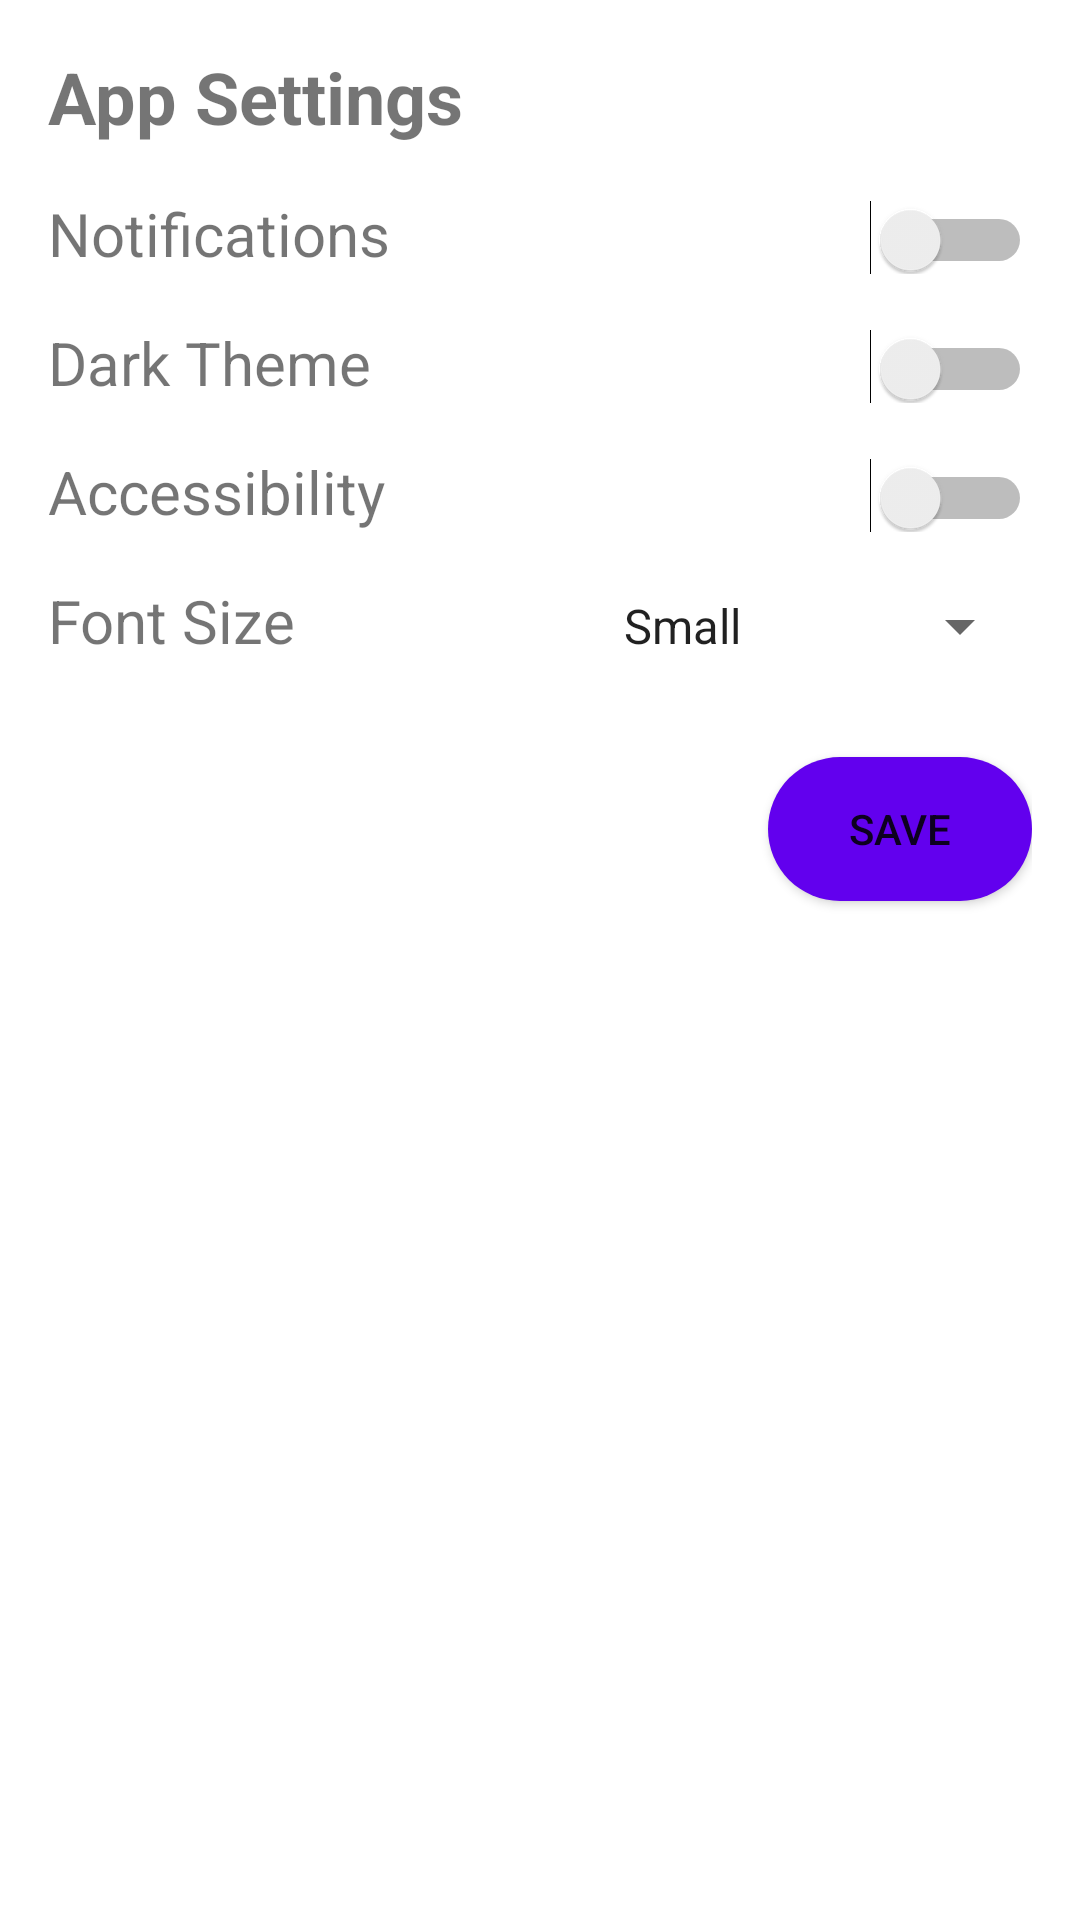

Produce the Android XML layout that renders to this screen, including the resource entries it uses.
<!-- AndroidManifest.xml: application theme Theme.Delivery -->
<!-- res/layout/fragment_app_setting.xml -->
<?xml version="1.0" encoding="utf-8"?>
<LinearLayout xmlns:android="http://schemas.android.com/apk/res/android"
    xmlns:tools="http://schemas.android.com/tools"
    android:layout_width="match_parent"
    android:layout_height="match_parent"
    android:orientation="vertical"
    android:padding="16dp"
    tools:context=".AppSettingsActivity">

    <TextView
        android:layout_width="wrap_content"
        android:layout_height="wrap_content"
        android:text="App Settings"
        android:textSize="24sp"
        android:textStyle="bold"
        android:layout_marginBottom="16dp" />

    <LinearLayout
        android:layout_width="match_parent"
        android:layout_height="wrap_content"
        android:orientation="horizontal"
        android:layout_marginBottom="16dp">

        <TextView
            android:layout_width="0dp"
            android:layout_weight="1"
            android:layout_height="wrap_content"
            android:text="Notifications"
            android:textSize="20dp"
            />

        <Switch
            android:id="@+id/notificationsSwitch"
            android:layout_width="wrap_content"
            android:layout_height="wrap_content"
            tools:ignore="UseSwitchCompatOrMaterialXml" />
    </LinearLayout>

    <LinearLayout
        android:layout_width="match_parent"
        android:layout_height="wrap_content"
        android:orientation="horizontal"
        android:layout_marginBottom="16dp">

        <TextView
            android:layout_width="0dp"
            android:layout_weight="1"
            android:layout_height="wrap_content"
            android:text="Dark Theme"
            android:textSize="20dp"
            />

        <Switch
            android:id="@+id/themeSwitch"
            android:layout_width="wrap_content"
            android:layout_height="wrap_content"
            tools:ignore="UseSwitchCompatOrMaterialXml" />
    </LinearLayout>

    <LinearLayout
        android:layout_width="match_parent"
        android:layout_height="wrap_content"
        android:orientation="horizontal"
        android:layout_marginBottom="16dp">

        <TextView
            android:layout_width="0dp"
            android:layout_weight="1"
            android:layout_height="wrap_content"
            android:text="Accessibility"
            android:textSize="20dp"
            />

        <Switch
            android:id="@+id/accessibilitySwitch"
            android:layout_width="wrap_content"
            android:layout_height="wrap_content"
            tools:ignore="UseSwitchCompatOrMaterialXml" />
    </LinearLayout>

    <LinearLayout
        android:layout_width="match_parent"
        android:layout_height="wrap_content"
        android:orientation="horizontal"
        android:layout_marginBottom="16dp">

        <TextView
            android:layout_width="0dp"
            android:layout_weight="1"
            android:layout_height="wrap_content"
            android:text="Font Size"
            android:textSize="20dp"
            />

        <Spinner
            android:id="@+id/fontSizeSpinner"
            android:layout_width="wrap_content"
            android:layout_height="wrap_content"
            android:entries="@array/font_size_options" />
    </LinearLayout>

    <Button
        android:id="@+id/saveButton"
        android:layout_width="wrap_content"
        android:layout_height="wrap_content"
        android:text="Save"
        android:layout_gravity="end"
        android:layout_marginTop="16dp"
        android:background="@drawable/button_background"
        />

</LinearLayout>
<!-- resources referenced by this layout -->
<resources>
  <string-array name="font_size_options">
          <item>Small</item>
          <item>Medium</item>
          <item>Large</item>
          <item>Extra Large</item>
      </string-array>
  <!-- drawable button_background (drawable) -->
  <?xml version="1.0" encoding="utf-8"?>
  <shape xmlns:android="http://schemas.android.com/apk/res/android"
      android:shape="rectangle">
      <solid android:color="@color/button_color" /> 
      <corners android:radius="30dp" /> 
  </shape>
  <style name="Theme.Delivery" parent="Theme.MaterialComponents.Light">
          
          <item name="colorPrimary">@color/colorPrimary</item>
          <item name="colorPrimaryDark">@color/colorPrimaryDark</item>
          <item name="colorAccent">@color/colorAccent</item>
          
      </style>
  <color name="button_color">#6200EE</color>
  <color name="colorPrimary">#6200EE</color>
  <color name="colorPrimaryDark">#3700B3</color>
  <color name="colorAccent">#03DAC5</color>
</resources>
